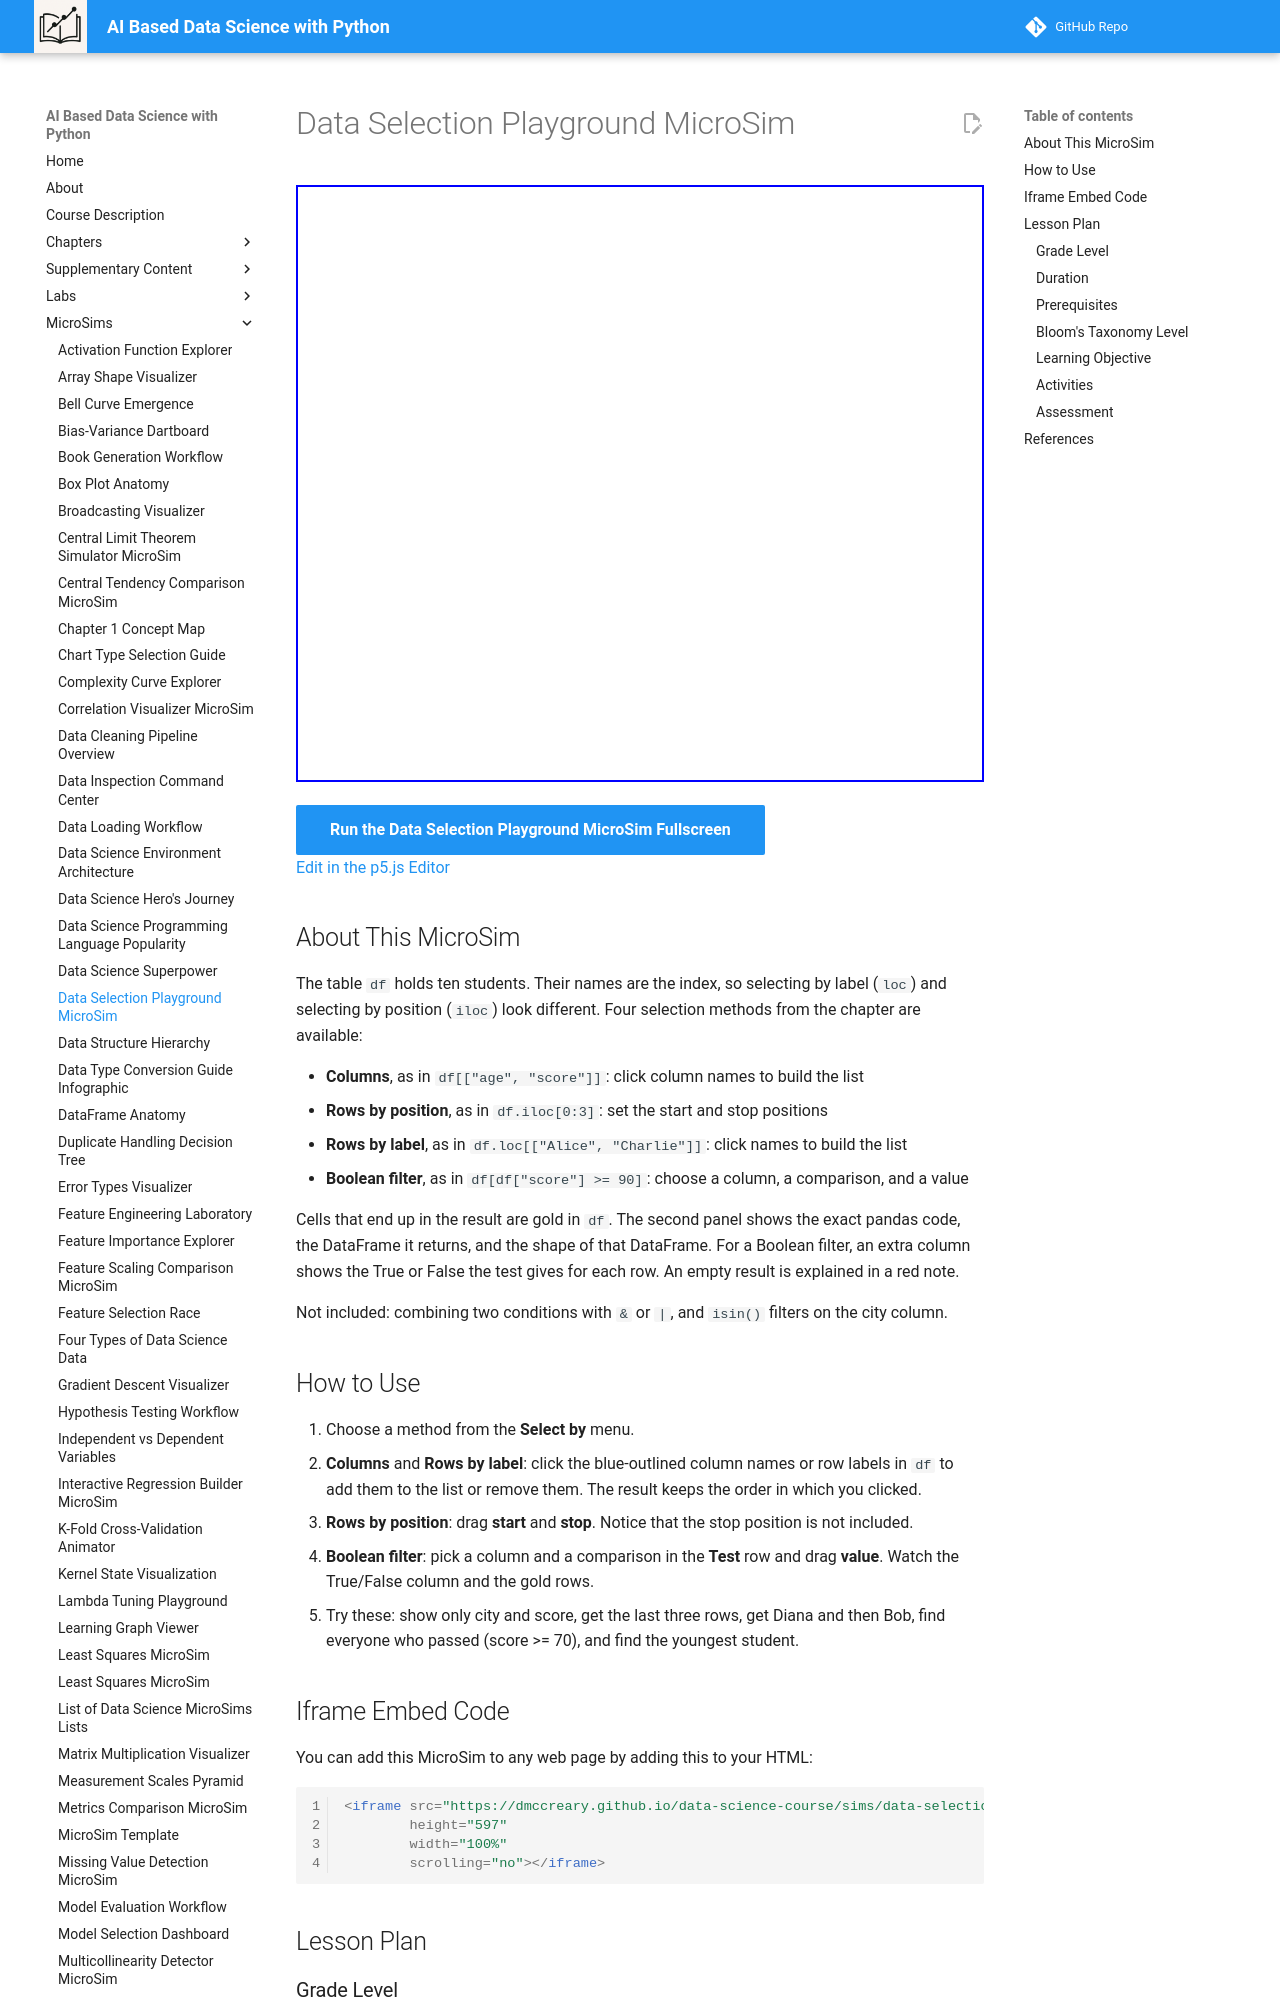

repository: dmccreary/data-science-course · page: sims/data-selection-playground-microsim/index.html · generator: mkdocs

---
title: Data Selection Playground MicroSim
description: Practice four ways to select data from a pandas DataFrame (columns, rows by position, rows by label, and a Boolean filter) and see the code, the selected cells, and the result update together.
image: /sims/data-selection-playground-microsim/data-selection-playground-microsim.png
og:image: /sims/data-selection-playground-microsim/data-selection-playground-microsim.png
twitter:image: /sims/data-selection-playground-microsim/data-selection-playground-microsim.png
social:
   cards: false
quality_score: 0
---

# Data Selection Playground MicroSim

<iframe src="main.html" height="597" width="100%" scrolling="no"></iframe>

[Run the Data Selection Playground MicroSim Fullscreen](./main.html){ .md-button .md-button--primary }
<br/>
[Edit in the p5.js Editor](https://editor.p5js.org/)

## About This MicroSim

The table `df` holds ten students. Their names are the index, so selecting by label (`loc`) and selecting by position (`iloc`) look different. Four selection methods from the chapter are available:

- **Columns**, as in `df[["age", "score"]]`: click column names to build the list
- **Rows by position**, as in `df.iloc[0:3]`: set the start and stop positions
- **Rows by label**, as in `df.loc[["Alice", "Charlie"]]`: click names to build the list
- **Boolean filter**, as in `df[df["score"] >= 90]`: choose a column, a comparison, and a value

Cells that end up in the result are gold in `df`. The second panel shows the exact pandas code, the DataFrame it returns, and the shape of that DataFrame. For a Boolean filter, an extra column shows the True or False the test gives for each row. An empty result is explained in a red note.

Not included: combining two conditions with `&` or `|`, and `isin()` filters on the city column.
